Run: headless pygame with SDL's dummy video driver; simulated clock (each Clock.tick advances the game by its frame time, no real sleeping); random seed 0; keys injected as events and as key.get_pressed() state; no mouse input.
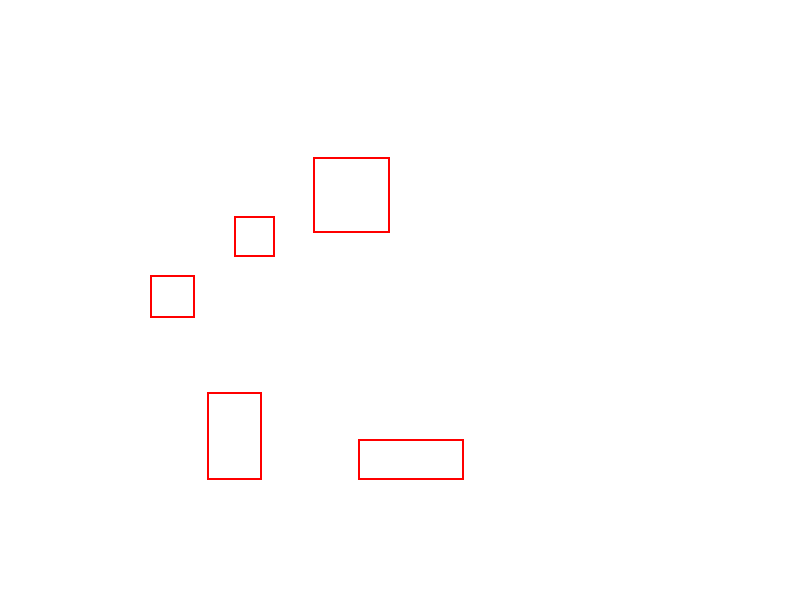
Frame 1 of 4 · flips 1–60 · no input
Frame 2 of 4 · flips 61–180 · tapped SPACE, RETURN · held RIGHT (→), D · screen unchanged from frame 1, image omitted
Frame 3 of 4 · flips 181–300 · held DOWN (↓), S · screen unchanged from frame 2, image omitted
Frame 4 of 4 · flips 301–420 · held LEFT (←), A, UP (↑), W · screen unchanged from frame 3, image omitted

The pygame program that drew these frames:

import pygame
import sys

# Initialize Pygame
pygame.init()

# Set up the display
screen_width = 800
screen_height = 600
screen = pygame.display.set_mode((screen_width, screen_height))
pygame.display.set_caption("Bounding Box Visualization")

# Bounding box data (x, y, width, height)
boxes =  [(358.0, 439.0, 106.0, 41.0), (207.00039025543956, 392.0, 54.99960974456044, 88.0), (150.3103411656808, 275.0000022865832, 44.69043875271128, 42.99999771341682), (233.99999999998835, 215.5336958424663, 41.00000000001163, 41.466304157533735), (313.0, 157.0, 77.49551637671563, 76.0)]



# Main loop
running = True
while running:
    for event in pygame.event.get():
        if event.type == pygame.QUIT:
            running = False

    # Fill background with white
    screen.fill((255, 255, 255))

    # Draw bounding boxes
    for box in boxes:
        # Convert coordinates to integers
        x, y, w, h = [int(round(coord)) for coord in box]
        pygame.draw.rect(screen, (255, 0, 0), (x, y, w, h), 2)

    # Update display
    pygame.display.flip()

# Quit Pygame
pygame.quit()
sys.exit()
